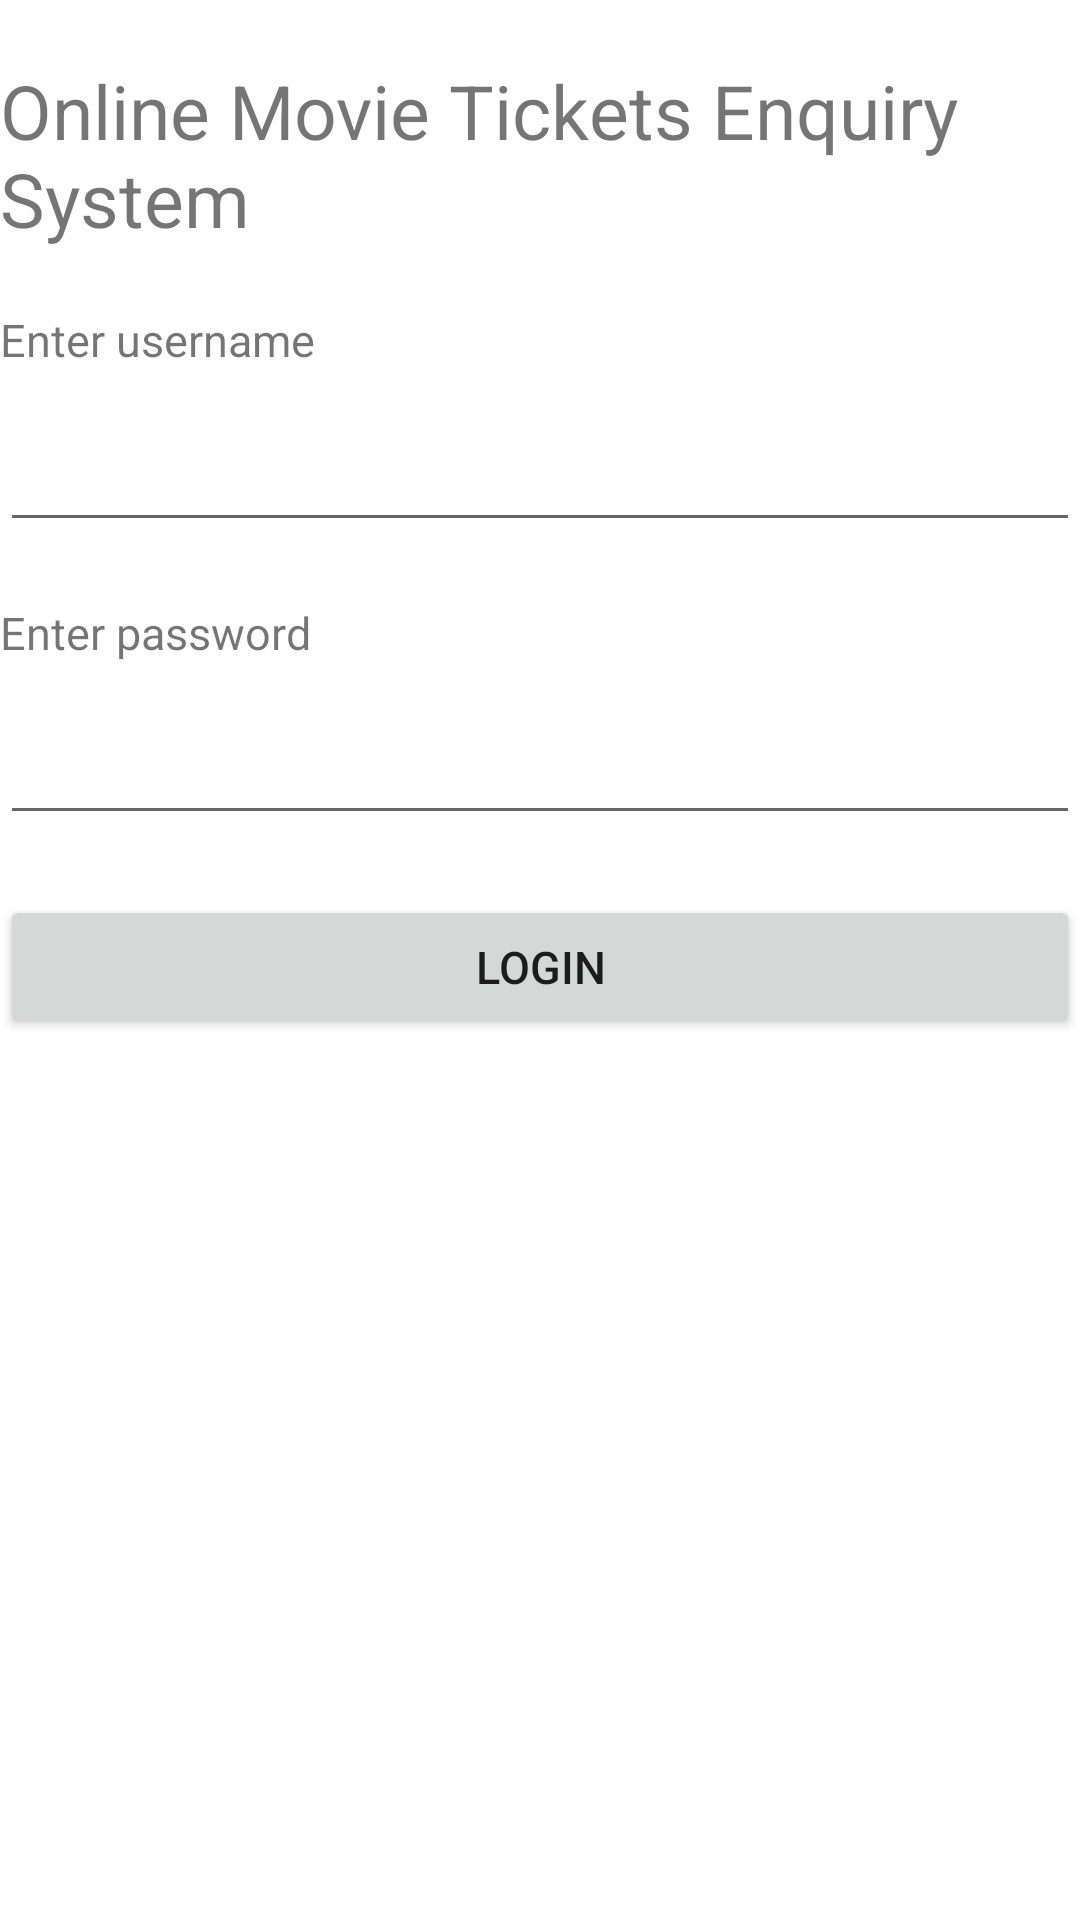

Layout XML and referenced resources for this Android screen:
<!-- AndroidManifest.xml: application theme Theme.MicMoviesApp -->
<!-- res/layout/activity_main.xml -->
<?xml version="1.0" encoding="utf-8"?>
<LinearLayout xmlns:android="http://schemas.android.com/apk/res/android"
    xmlns:app="http://schemas.android.com/apk/res-auto"
    xmlns:tools="http://schemas.android.com/tools"
    android:layout_width="match_parent"
    android:layout_height="match_parent"
    tools:context=".MainActivity"
    android:orientation="vertical">

    <TextView
        android:id="@+id/textView2"
        android:layout_width="match_parent"
        android:layout_height="wrap_content"
        android:text="Online Movie Tickets Enquiry System"
        android:layout_marginTop="20dp"
        android:textSize="25dp"/>

    <TextView
        android:id="@+id/textView3"
        android:layout_width="match_parent"
        android:layout_height="wrap_content"
        android:text="Enter username"
        android:layout_marginTop="20dp"
        android:textSize="15dp"/>

    <EditText
        android:id="@+id/enq_user"
        android:layout_width="match_parent"
        android:layout_height="wrap_content"
        android:ems="10"
        android:inputType="textPersonName"
        android:text=""
        android:layout_marginTop="20dp"
        android:textSize="15dp"/>

    <TextView
        android:id="@+id/textView4"
        android:layout_width="match_parent"
        android:layout_height="wrap_content"
        android:text="Enter password"
        android:layout_marginTop="20dp"
        android:textSize="15dp"/>

    <EditText
        android:id="@+id/enq_pass"
        android:layout_width="match_parent"
        android:layout_height="wrap_content"
        android:ems="10"
        android:inputType="textPersonName"
        android:text=""
        android:layout_marginTop="20dp"
        android:textSize="15dp"/>

    <Button
        android:id="@+id/btn_login"
        android:layout_width="match_parent"
        android:layout_height="wrap_content"
        android:text="Login"
        android:layout_marginTop="20dp"
        android:textSize="15dp"/>
</LinearLayout>
<!-- resources referenced by this layout -->
<resources>
  <style name="Theme.MicMoviesApp" parent="Theme.MaterialComponents.DayNight.DarkActionBar">
          
          <item name="colorPrimary">@color/purple_500</item>
          <item name="colorPrimaryVariant">@color/purple_700</item>
          <item name="colorOnPrimary">@color/white</item>
          
          <item name="colorSecondary">@color/teal_200</item>
          <item name="colorSecondaryVariant">@color/teal_700</item>
          <item name="colorOnSecondary">@color/black</item>
          
          <item name="android:statusBarColor">?attr/colorPrimaryVariant</item>
          
      </style>
  <!-- not gathered from this repository: default colours our renderer supplied (Android Studio template values) -->
  <color name="purple_500">#FF6200EE</color>
  <color name="purple_700">#FF3700B3</color>
  <color name="teal_200">#FF03DAC5</color>
  <color name="teal_700">#FF018786</color>
  <color name="black">#FF000000</color>
  <color name="white">#FFFFFFFF</color>
</resources>
